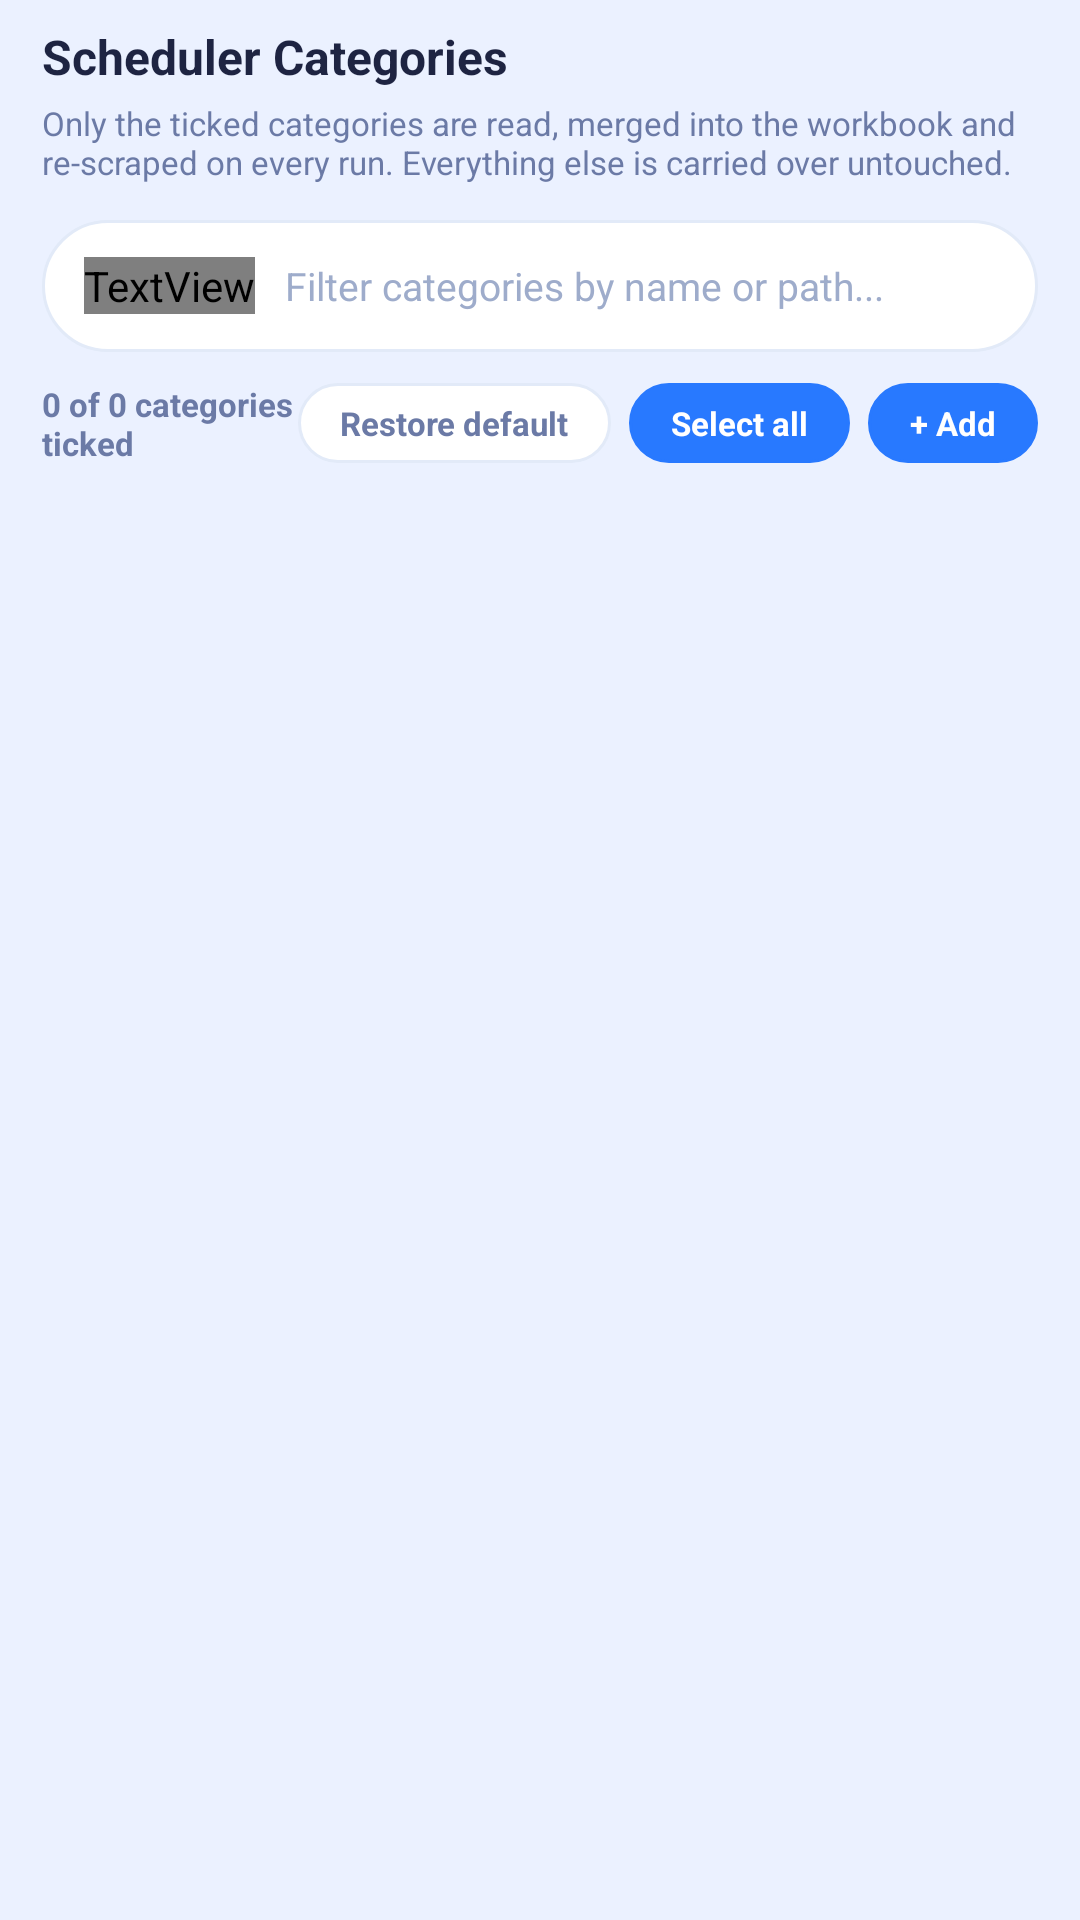

Produce the Android XML layout that renders to this screen, including the resource entries it uses.
<!-- AndroidManifest.xml: application theme Theme.MyApplication -->
<!-- res/layout/view_tab_categories.xml -->
<?xml version="1.0" encoding="utf-8"?>
<LinearLayout xmlns:android="http://schemas.android.com/apk/res/android"
    android:layout_width="match_parent"
    android:layout_height="match_parent"
    android:orientation="vertical"
    android:paddingStart="14dp"
        android:paddingEnd="14dp"
        android:paddingTop="8dp">

    <TextView
        android:layout_width="wrap_content"
        android:layout_height="wrap_content"
        android:text="Scheduler Categories"
        android:textColor="@color/bubble_text_primary"
        android:textSize="16sp"
        android:textStyle="bold" />

    <TextView
        android:layout_width="match_parent"
        android:layout_height="wrap_content"
        android:layout_marginTop="4dp"
        android:text="Only the ticked categories are read, merged into the workbook and re-scraped on every run. Everything else is carried over untouched."
        android:textColor="@color/bubble_text_secondary"
        android:textSize="11sp" />

    
    <LinearLayout
        android:layout_width="match_parent"
        android:layout_height="wrap_content"
        android:layout_marginTop="12dp"
        android:background="@drawable/bg_search_field"
        android:gravity="center_vertical"
        android:orientation="horizontal"
        android:paddingStart="14dp"
        android:paddingEnd="6dp">

        <TextView
            style="@style/IconInline"
            android:text="search"
            android:textColor="@color/bubble_blue"
            android:textSize="20sp" />

        <EditText
            android:id="@+id/category_search"
            android:layout_width="0dp"
            android:layout_height="44dp"
            android:layout_weight="1"
            android:background="@null"
            android:hint="Filter categories by name or path..."
            android:inputType="text"
            android:paddingStart="10dp"
            android:paddingEnd="4dp"
            android:singleLine="true"
            android:textColor="@color/bubble_text_primary"
            android:textColorHint="@color/bubble_text_muted"
            android:textSize="13sp" />

        <TextView
            android:id="@+id/category_search_clear"
            style="@style/IconSmall"
            android:layout_marginEnd="8dp"
            android:text="close"
            android:textColor="@color/bubble_text_secondary"
            android:visibility="gone" />
    </LinearLayout>

    
    <LinearLayout
        android:layout_width="match_parent"
        android:layout_height="wrap_content"
        android:layout_marginTop="10dp"
        android:gravity="center_vertical"
        android:orientation="horizontal">

        <TextView
            android:id="@+id/category_count"
            android:layout_width="0dp"
            android:layout_height="wrap_content"
            android:layout_weight="1"
            android:text="0 of 0 categories ticked"
            android:textColor="@color/bubble_text_secondary"
            android:textSize="11sp"
            android:textStyle="bold" />

        <TextView
            android:id="@+id/btn_category_restore"
            android:layout_width="wrap_content"
            android:layout_height="wrap_content"
            android:background="@drawable/bg_card_16"
            android:clickable="true"
            android:focusable="true"
            android:paddingStart="14dp"
            android:paddingEnd="14dp"
            android:paddingTop="6dp"
            android:paddingBottom="6dp"
            android:text="Restore default"
            android:textColor="@color/bubble_text_secondary"
            android:textSize="11sp"
            android:textStyle="bold" />

        <TextView
            android:id="@+id/btn_category_select_all"
            android:layout_width="wrap_content"
            android:layout_height="wrap_content"
            android:layout_marginStart="6dp"
            android:background="@drawable/bg_chip_selected"
            android:clickable="true"
            android:focusable="true"
            android:paddingStart="14dp"
            android:paddingEnd="14dp"
            android:paddingTop="6dp"
            android:paddingBottom="6dp"
            android:text="Select all"
            android:textColor="@color/white"
            android:textSize="11sp"
            android:textStyle="bold" />

        <TextView
            android:id="@+id/btn_category_add"
            android:layout_width="wrap_content"
            android:layout_height="wrap_content"
            android:layout_marginStart="6dp"
            android:background="@drawable/bg_chip_selected"
            android:clickable="true"
            android:focusable="true"
            android:paddingStart="14dp"
            android:paddingEnd="14dp"
            android:paddingTop="6dp"
            android:paddingBottom="6dp"
            android:text="+ Add"
            android:textColor="@color/white"
            android:textSize="11sp"
            android:textStyle="bold" />
    </LinearLayout>

    <TextView
        android:id="@+id/category_empty"
        android:layout_width="match_parent"
        android:layout_height="wrap_content"
        android:layout_marginTop="14dp"
        android:gravity="center"
        android:text="No categories match your filter."
        android:textColor="@color/bubble_text_muted"
        android:textSize="11sp"
        android:visibility="gone" />

    <androidx.recyclerview.widget.RecyclerView
        android:id="@+id/category_list"
        android:layout_width="match_parent"
        android:layout_height="0dp"
        android:layout_marginTop="6dp"
        android:layout_marginBottom="80dp"
        android:layout_weight="1"
        android:nestedScrollingEnabled="true"
        android:overScrollMode="never" />
</LinearLayout>
<!-- resources referenced by this layout -->
<resources>
  <color name="bubble_blue">#FF2879FF</color>
  <color name="bubble_text_muted">#FF9EACCB</color>
  <color name="bubble_text_primary">#FF1E2442</color>
  <color name="bubble_text_secondary">#FF6B7AA6</color>
  <color name="white">#FFFFFFFF</color>
  <!-- drawable bg_card_16 (drawable) -->
  <?xml version="1.0" encoding="utf-8"?>
  <shape xmlns:android="http://schemas.android.com/apk/res/android" android:shape="rectangle">
      <solid android:color="@color/bubble_card_bg" />
      <corners android:radius="16dp" />
      <stroke android:width="1dp" android:color="@color/bubble_border" />
  </shape>
  <!-- drawable bg_chip_selected (drawable) -->
  <?xml version="1.0" encoding="utf-8"?>
  <shape xmlns:android="http://schemas.android.com/apk/res/android" android:shape="rectangle">
      <solid android:color="@color/bubble_blue" />
      <corners android:radius="16dp" />
      <stroke android:width="1dp" android:color="@color/bubble_blue" />
  </shape>
  <!-- drawable bg_search_field (drawable) -->
  <?xml version="1.0" encoding="utf-8"?>
  <shape xmlns:android="http://schemas.android.com/apk/res/android" android:shape="rectangle">
      <solid android:color="@color/bubble_card_bg" />
      <corners android:radius="26dp" />
      <stroke android:width="1dp" android:color="@color/bubble_border" />
  </shape>
  <style name="IconInline">
          <item name="android:layout_width">wrap_content</item>
          <item name="android:layout_height">wrap_content</item>
          <item name="android:textColor">@color/white</item>
          <item name="android:textSize">18sp</item>
          <item name="android:fontFamily">@font/material_icons</item>
      </style>
  <style name="IconSmall">
          <item name="android:layout_width">wrap_content</item>
          <item name="android:layout_height">wrap_content</item>
          <item name="android:textColor">@color/bubble_blue</item>
          <item name="android:textSize">14sp</item>
          <item name="android:fontFamily">@font/material_icons</item>
      </style>
  <style name="Theme.MyApplication" parent="Theme.MaterialComponents.Light.NoActionBar">
          <item name="colorPrimary">@color/bubble_blue</item>
          <item name="colorPrimaryDark">@color/bubble_blue</item>
          <item name="colorAccent">@color/bubble_cyan</item>
          <item name="android:windowBackground">@color/bubble_bg</item>
          <item name="android:statusBarColor">@color/bubble_bg</item>
          <item name="android:textColorPrimary">@color/bubble_text_primary</item>
      </style>
  <color name="bubble_card_bg">#FFFFFFFF</color>
  <color name="bubble_border">#FFE2EAF8</color>
  <color name="bubble_cyan">#FF00D2FF</color>
  <color name="bubble_bg">#FFEBF1FF</color>
</resources>
